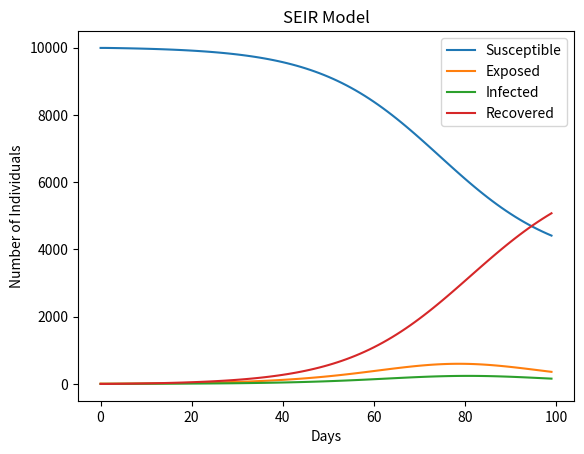

Write Python code to recreate this figure.
import matplotlib.pyplot as plt
import numpy as np


def seir_model(beta, sigma, gamma, population, initial_infected, num_days):
    # Initialize arrays
    S = np.zeros(num_days)
    E = np.zeros(num_days)
    I = np.zeros(num_days)
    R = np.zeros(num_days)

    # Set initial conditions
    S[0] = population - initial_infected
    E[0] = initial_infected

    # Euler method
    for t in range(num_days-1):
        # Calculate derivatives
        dS_dt = -beta * S[t] * I[t] / population
        dE_dt = beta * S[t] * I[t] / population - sigma * E[t]
        dI_dt = sigma * E[t] - gamma * I[t]
        dR_dt = gamma * I[t]

        # Update variables
        S[t+1] = S[t] + dS_dt
        E[t+1] = E[t] + dE_dt
        I[t+1] = I[t] + dI_dt
        R[t+1] = R[t] + dR_dt

    return S, E, I, R


# Example usage
beta = 0.8
sigma = 0.2
gamma = 0.5
population = 10000
initial_infected = 10
num_days = 100

S, E, I, R = seir_model(beta, sigma, gamma, population, initial_infected, num_days)

# Plotting
plt.plot(range(num_days), S, label='Susceptible')
plt.plot(range(num_days), E, label='Exposed')
plt.plot(range(num_days), I, label='Infected')
plt.plot(range(num_days), R, label='Recovered')
plt.xlabel('Days')
plt.ylabel('Number of Individuals')
plt.title('SEIR Model')
plt.legend()
plt.show()
